The GitHub repository prisi8379/Retiscan_Miniproject contains a labelled image folder "retinal_images" with 4 categories: mild diabetic retinopathy, moderate diabetic retinopathy, proliferative diabetic retinopathy, severe diabetic retinopathy. Examples follow, each with its label.

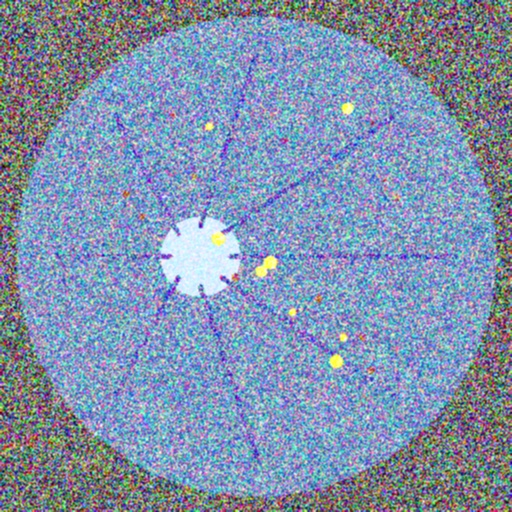
Label: severe diabetic retinopathy

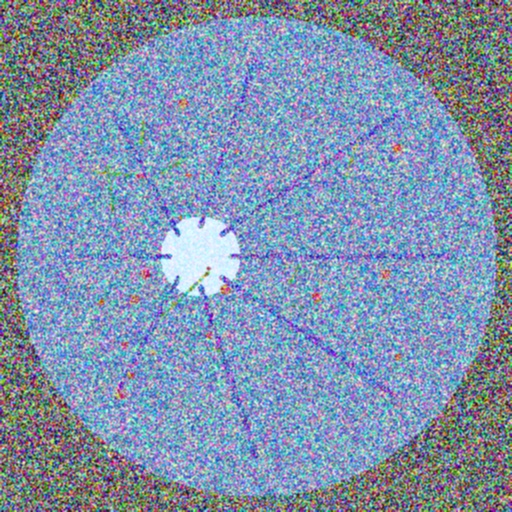
Label: proliferative diabetic retinopathy

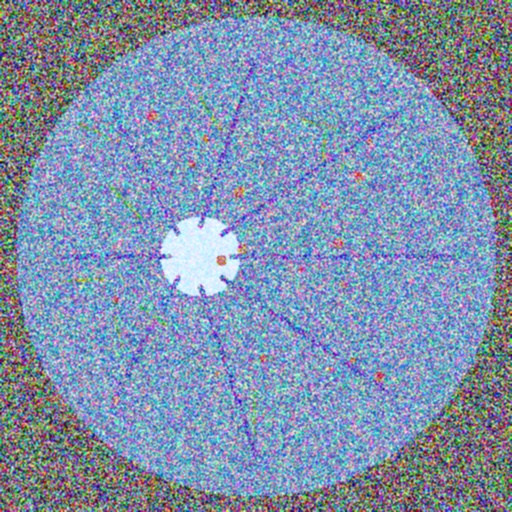
Label: proliferative diabetic retinopathy

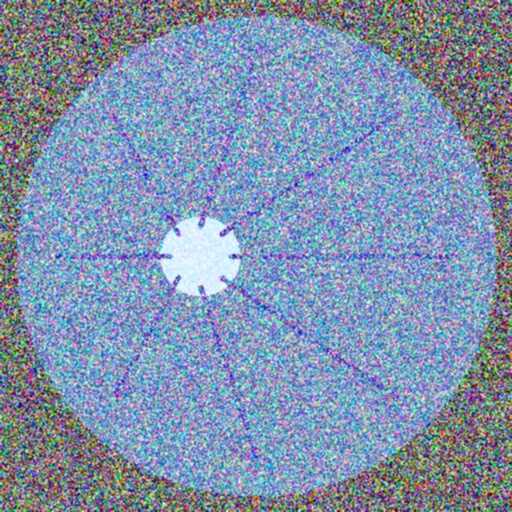
Label: mild diabetic retinopathy

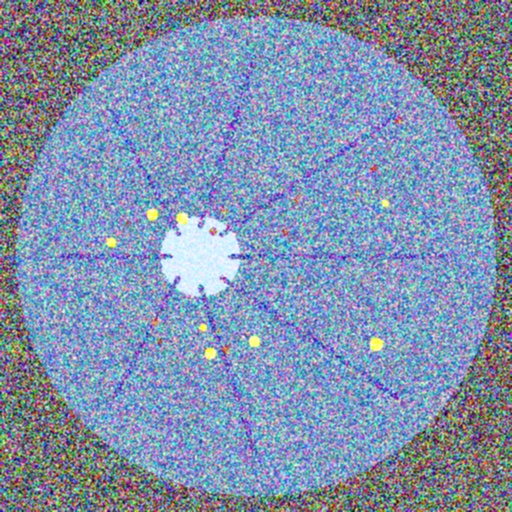
Label: severe diabetic retinopathy

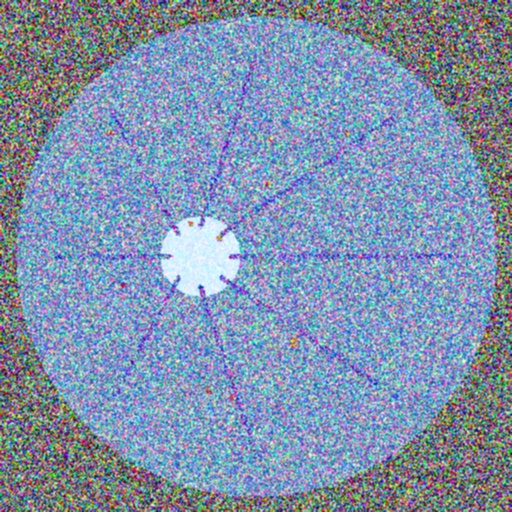
Label: moderate diabetic retinopathy
